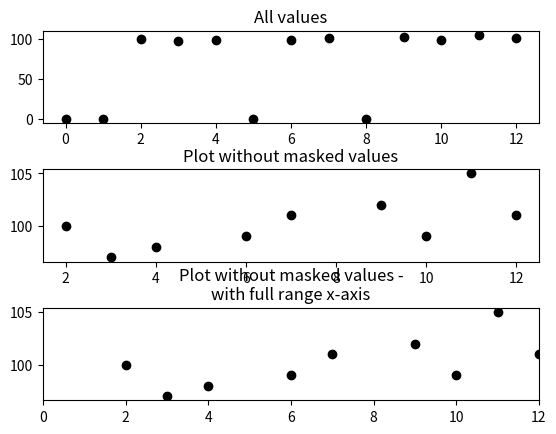

The matplotlib source for this figure:
#!/usr/bin/env python
# coding: utf-8

# Matplotlib: plotting values with masked arrays
# ======================================================================
#
# From time to time one might end up with "meaningless" data in an array.
# Be it because a detector didn't work properly or for an other reason. Or
# one has to deal with data in completely different ranges. In both cases
# plotting all values will screw up the plot. This brief example script
# addresses this problem and show one possible solution using masked
# arrays. See 'masked\_demo.py' in the matplotlib examples for a
# reference, too.


import numpy as np
import matplotlib.pyplot as plt

y_values = [0, 0, 100, 97, 98, 0, 99, 101, 0, 102, 99, 105, 101]
x_values = [0, 1, 2, 3, 4, 5, 6, 7, 8, 9, 10, 11, 12]

# give a threshold
threshold = 1

# prepare for masking arrays - 'conventional' arrays won't do it
y_values = np.ma.array(y_values)
# mask values below a certain threshold
y_values_masked = np.ma.masked_where(y_values < threshold, y_values)

# plot all data
plt.subplots_adjust(hspace=0.5)
plt.subplot(311)
plt.plot(x_values, y_values, 'ko')
plt.title('All values')
plt.subplot(312)
plt.plot(x_values, y_values_masked, 'ko')
plt.title('Plot without masked values')
ax = plt.subplot(313)
ax.plot(x_values, y_values_masked, 'ko')
# for otherwise the range of x_values gets truncated:
ax.set_xlim(x_values[0], x_values[-1])
plt.title('Plot without masked values -\nwith full range x-axis')

plt.savefig('masked_test.png')
plt.show()

# The resulting figure might illustrate the problem - note the different scales in all three subplots:
#
# ![](files/attachments/Matplotlib_Plotting_values_with_masked_arrays/masked_test.png)
